Labelled photos from "dataset_fruits360", an image-classification folder in TeleMidia/deep-jpeg-mpeg-decoder. The possible labels are: apple Braeburn, apple Crimson Snow, apple Granny Smith, apple Pink Lady, apple red 1, apple red 2, apple red 3, apple red yellow 1, apple red yellow 2, apricot, maracuja, orange, papaya, pear red, pear Williams, rambutan, strawberry, strawberry wedge, tomato 1, tomato 4, tomato cherry red, walnut.

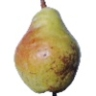
Label: pear Williams

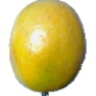
Label: maracuja

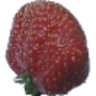
Label: strawberry wedge

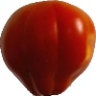
Label: tomato 1

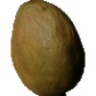
Label: papaya

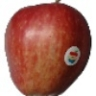
Label: apple red 1
